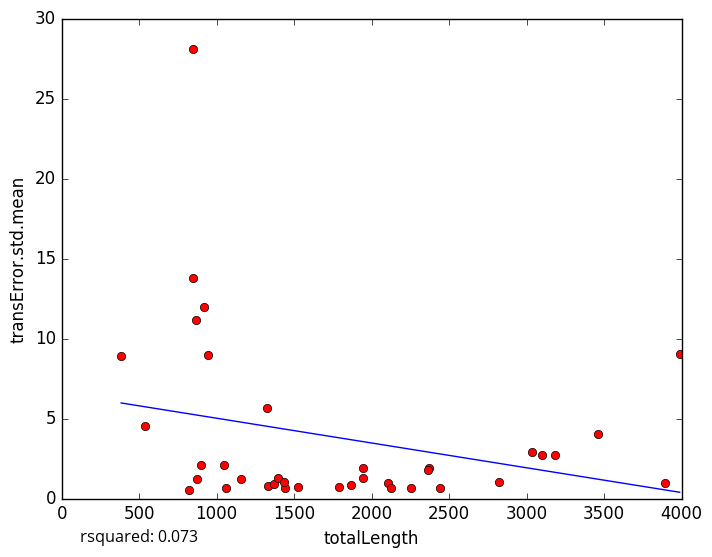

Values plotted in this chart, from the file beside it:
totalLength, transError.std.mean
1330, 0.7936
2109, 0.9713
2256, 0.66
824.4, 0.5538
2126, 0.6796
1790, 0.6958
1442, 0.6466
2440, 0.6451
946, 8.996
863.9, 11.19
3458, 4.032
1867, 0.8686
3890, 0.9805
1367, 0.9311
1064, 0.6812
1526, 0.7184
1160, 1.188
1396, 1.286
874.6, 1.247
897.4, 2.103
1435, 1.003
2825, 1.011
1947, 1.306
846.5, 13.79
384.1, 8.904
1326, 5.655
2373, 1.895
3102, 2.718
1942, 1.922
3186, 2.705
848.7, 28.1
3036, 2.897
918, 11.95
537.5, 4.521
3988, 9.02
1048, 2.112
2362, 1.773
5-Fold RMSE:, 3.35, 3.32, 4.757, 9.494, 9.494
Average 5-Fold RMSE:, 5.167
5-Fold rsquared:, 0.1448, -0.1184, 0.2077, -5.366, -5.366
Average 5-Fold rsquared:, -0.9666
